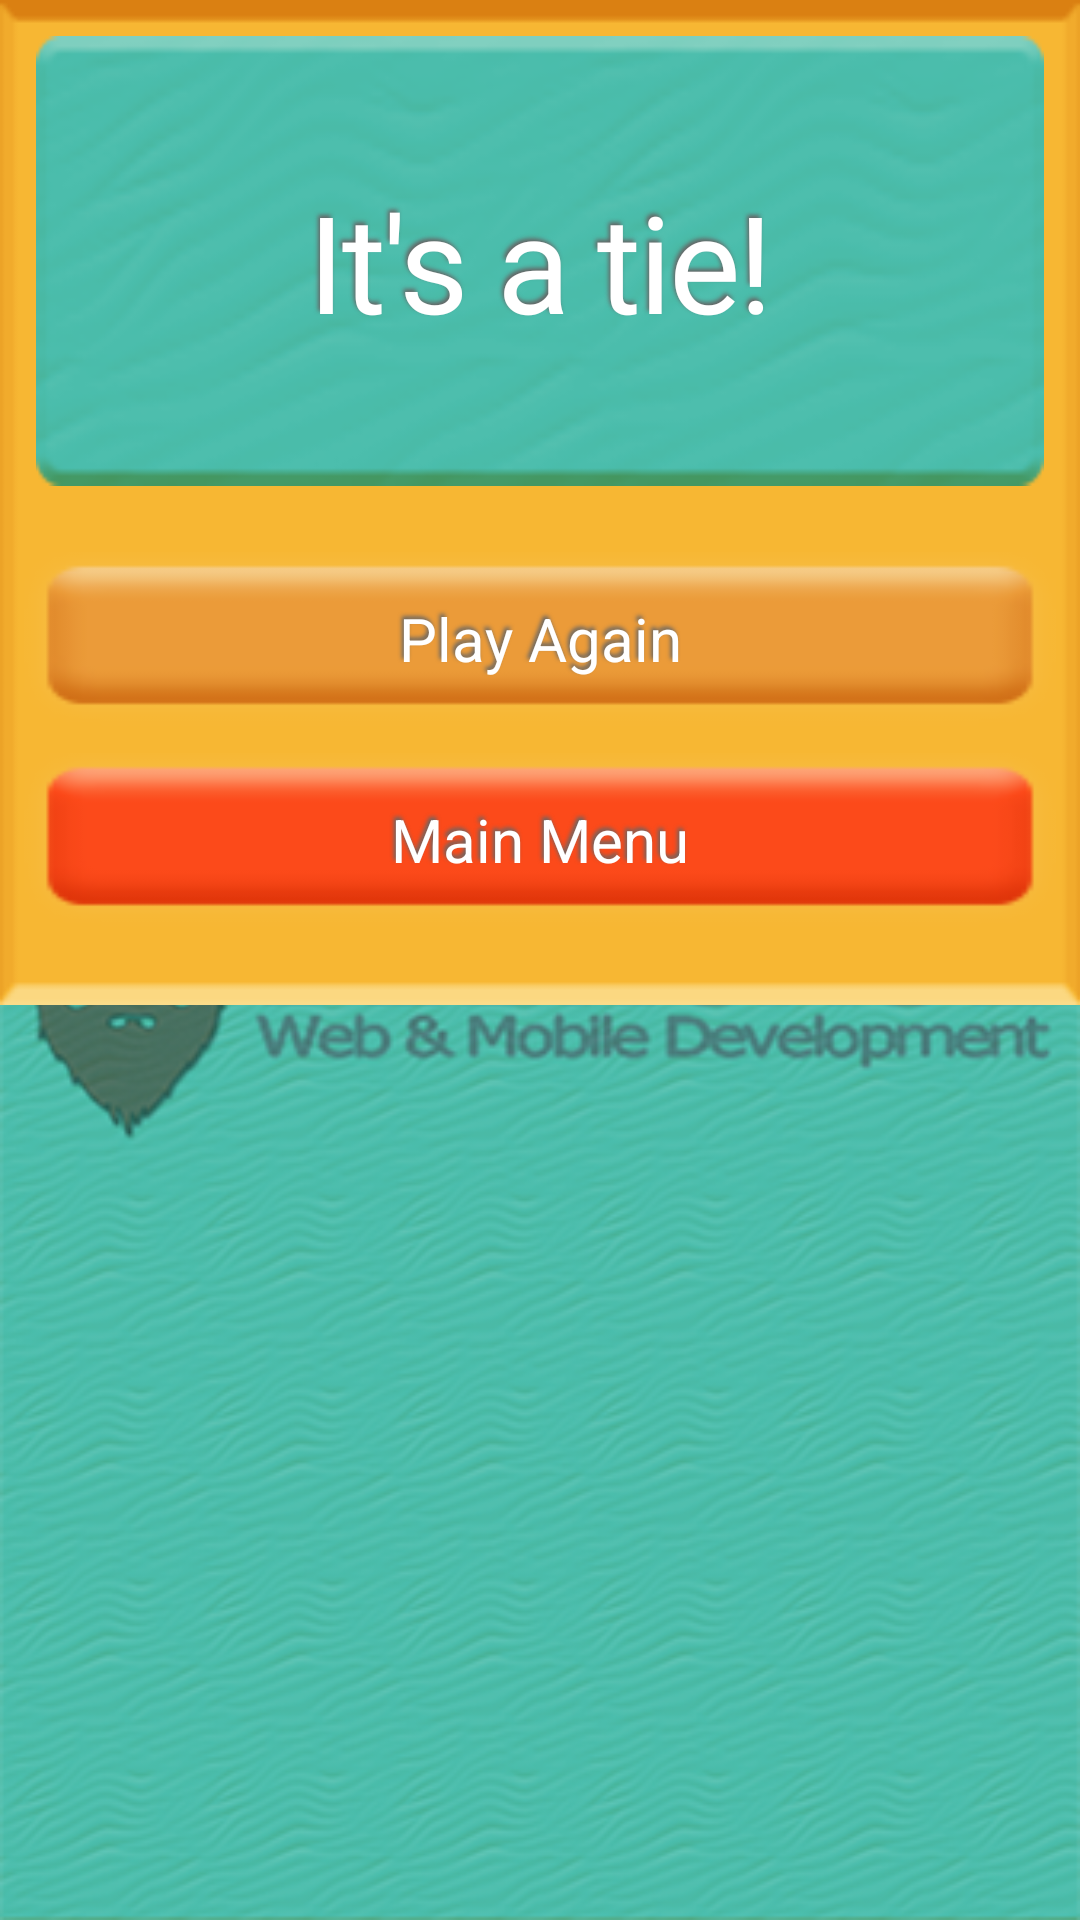

Android layout source for this screen:
<!-- AndroidManifest.xml: application theme AppTheme.Launcher -->
<!-- res/layout/dialog_tie.xml -->
<?xml version="1.0" encoding="utf-8"?>
<android.support.constraint.ConstraintLayout
    xmlns:android="http://schemas.android.com/apk/res/android"
    xmlns:app="http://schemas.android.com/apk/res-auto"
    xmlns:tools="http://schemas.android.com/tools"
    android:layout_width="match_parent"
    android:layout_height="match_parent">

    <ImageView
        android:id="@+id/imageView"
        android:layout_width="0dp"
        android:layout_height="335dp"
        android:scaleType="fitXY"
        android:src="@drawable/dialogbox"
        app:layout_constraintEnd_toEndOf="parent"
        app:layout_constraintStart_toStartOf="parent"
        app:layout_constraintTop_toTopOf="parent" />

    <TextView
        android:id="@+id/textView3"
        android:layout_width="0dp"
        android:layout_height="150dp"
        android:layout_marginEnd="12dp"
        android:layout_marginStart="12dp"
        android:layout_marginTop="12dp"
        android:background="@drawable/alertback"
        android:fontFamily="@font/carter_one"
        android:gravity="center_horizontal|center"
        android:letterSpacing="-0.02"
        android:lineSpacingExtra="6.6sp"
        android:shadowColor="#666"
        android:shadowDx="-2"
        android:shadowDy="-3"
        android:shadowRadius="3"
        android:text="@string/tie_message"
        android:textColor="#ffffff"
        android:textSize="45sp"
        app:layout_constraintEnd_toEndOf="parent"
        app:layout_constraintStart_toStartOf="parent"
        app:layout_constraintTop_toTopOf="@+id/imageView" />

    <TextView
        android:id="@+id/cancelTextView"
        android:layout_width="0dp"
        android:layout_height="58dp"
        android:layout_marginEnd="8dp"
        android:layout_marginStart="8dp"
        android:layout_marginTop="22dp"
        android:background="@drawable/yellow_button"
        android:gravity="center"
        android:shadowColor="#666"
        android:shadowDx="-2"
        android:shadowDy="-3"
        android:shadowRadius="3"
        android:text="@string/play_again_button"
        android:textColor="#fff"
        android:textSize="20sp"
        app:layout_constraintEnd_toEndOf="parent"
        app:layout_constraintStart_toStartOf="parent"
        app:layout_constraintTop_toBottomOf="@+id/textView3" />

    <TextView
        android:id="@+id/quitTextView"
        android:layout_width="0dp"
        android:layout_height="58dp"
        android:layout_marginBottom="22dp"
        android:layout_marginEnd="8dp"
        android:layout_marginStart="8dp"
        android:layout_marginTop="5dp"
        android:background="@drawable/red_button"
        android:gravity="center"
        android:shadowColor="#666"
        android:shadowDx="-2"
        android:shadowDy="-3"
        android:shadowRadius="3"
        android:text="@string/main__menu_button"
        android:textColor="#fff"
        android:textSize="20sp"
        app:layout_constraintBottom_toBottomOf="@+id/imageView"
        app:layout_constraintEnd_toEndOf="parent"
        app:layout_constraintStart_toStartOf="parent"
        app:layout_constraintTop_toBottomOf="@+id/cancelTextView" />
</android.support.constraint.ConstraintLayout>
<!-- resources referenced by this layout -->
<resources>
  <!-- drawable alertback: png bitmap (drawable-hdpi, 2392 bytes) -->
  <!-- drawable dialogbox: png bitmap (drawable-hdpi, 434 bytes) -->
  <!-- drawable red_button (drawable) -->
  <?xml version="1.0" encoding="utf-8"?>
  <selector xmlns:android="http://schemas.android.com/apk/res/android">
      <item android:drawable="@drawable/redbuttonpush"
          android:state_pressed="true" />
  
      <item android:drawable="@drawable/redbutton" />
  </selector>
  <!-- drawable yellow_button (drawable) -->
  <?xml version="1.0" encoding="utf-8"?>
  <selector xmlns:android="http://schemas.android.com/apk/res/android">
      <item android:drawable="@drawable/yellowbuttonpush"
          android:state_pressed="true" />
  
      <item android:drawable="@drawable/yellowbutton" />
  </selector>
  <string name="main__menu_button">Main Menu</string>
  <string name="play_again_button">Play Again</string>
  <string name="tie_message">It\'s a tie!</string>
  <style name="AppTheme.Launcher">
          <item name="android:windowBackground">@drawable/splash</item>
      </style>
  <!-- drawable redbuttonpush: png bitmap (drawable-hdpi, 802 bytes) -->
  <!-- drawable redbutton: png bitmap (drawable-hdpi, 642 bytes) -->
  <!-- drawable yellowbuttonpush: png bitmap (drawable-hdpi, 800 bytes) -->
  <!-- drawable yellowbutton: png bitmap (drawable-hdpi, 647 bytes) -->
  <!-- drawable splash: png bitmap (drawable-hdpi, 30069 bytes) -->
</resources>
